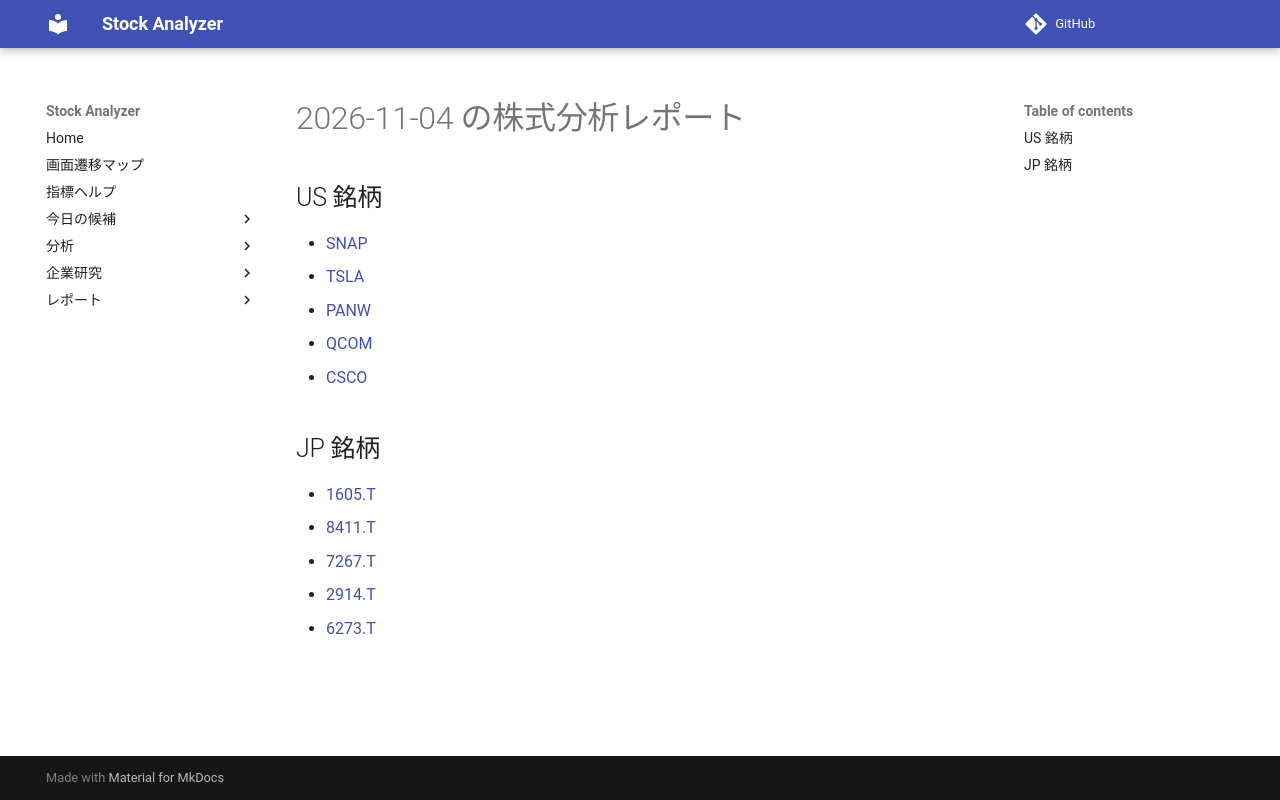

repository: Yumi-note/Making-APP · page: reports/2026-11-04/213011/index.html · generator: mkdocs

# 2026-11-04 の株式分析レポート

## US 銘柄

- [SNAP](SNAP.md)
- [TSLA](TSLA.md)
- [PANW](PANW.md)
- [QCOM](QCOM.md)
- [CSCO](CSCO.md)

## JP 銘柄

- [1605.T](1605_T.md)
- [8411.T](8411_T.md)
- [7267.T](7267_T.md)
- [2914.T](2914_T.md)
- [6273.T](6273_T.md)
